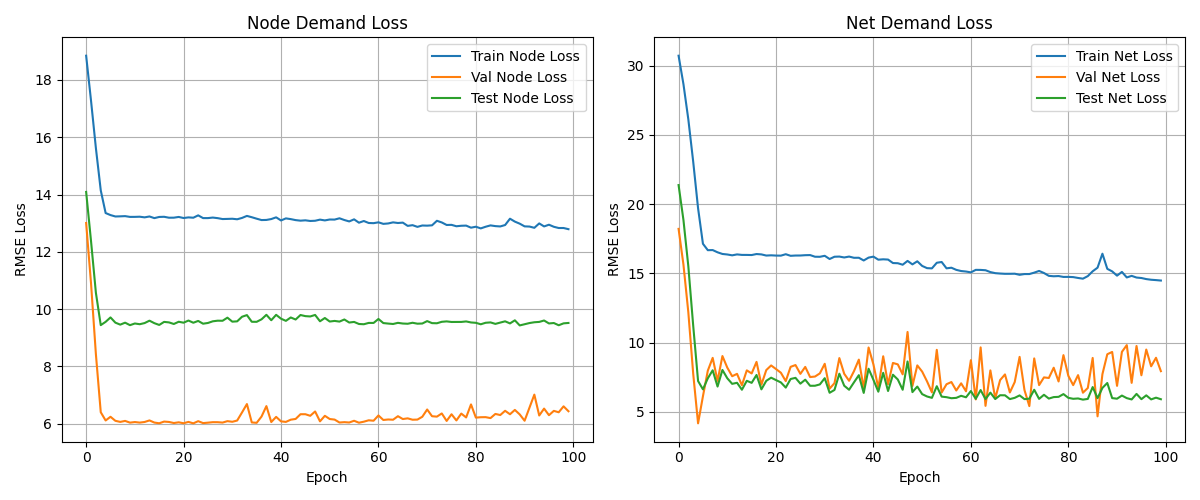

The table this chart was drawn from, first rows:
epoch, node_train_loss, net_train_loss, node_val_loss, net_val_loss, node_test_loss, net_test_loss
0, 18.84, 30.71, 13.01, 18.21, 14.09, 21.37
1, 17.28, 28.66, 10.91, 15.63, 12.38, 18.85
2, 15.62, 26.12, 8.432, 12.2, 10.57, 15.52
3, 14.14, 23.07, 6.404, 7.761, 9.443, 11.23
4, 13.35, 19.7, 6.116, 4.177, 9.558, 7.231
5, 13.28, 17.14, 6.245, 6.132, 9.711, 6.632
6, 13.23, 16.68, 6.104, 7.979, 9.529, 7.428
7, 13.24, 16.68, 6.066, 8.902, 9.46, 8.006
8, 13.25, 16.52, 6.101, 7.239, 9.529, 6.832
9, 13.22, 16.4, 6.041, 9.035, 9.442, 8.031
10, 13.22, 16.37, 6.061, 8.196, 9.5, 7.43
11, 13.23, 16.3, 6.042, 7.578, 9.475, 7.028
12, 13.2, 16.37, 6.063, 7.749, 9.515, 7.104
13, 13.23, 16.33, 6.118, 6.926, 9.598, 6.602
14, 13.18, 16.33, 6.044, 8.001, 9.511, 7.247
15, 13.22, 16.33, 6.018, 7.777, 9.449, 7.099
16, 13.22, 16.4, 6.078, 8.613, 9.556, 7.668
17, 13.19, 16.37, 6.064, 6.967, 9.538, 6.63
18, 13.19, 16.29, 6.027, 8.021, 9.483, 7.245
19, 13.22, 16.31, 6.052, 8.356, 9.56, 7.473
20, 13.18, 16.29, 6.02, 8.095, 9.528, 7.298
21, 13.2, 16.28, 6.066, 7.829, 9.603, 7.13
22, 13.19, 16.38, 6.016, 7.225, 9.526, 6.757
23, 13.27, 16.27, 6.092, 8.256, 9.589, 7.378
24, 13.18, 16.29, 6.025, 8.384, 9.493, 7.46
25, 13.18, 16.29, 6.04, 7.75, 9.518, 7.042
26, 13.2, 16.31, 6.057, 8.25, 9.576, 7.327
27, 13.18, 16.32, 6.056, 7.517, 9.598, 6.887
28, 13.14, 16.2, 6.043, 7.554, 9.595, 6.891
29, 13.15, 16.2, 6.093, 7.784, 9.703, 6.987
30, 13.15, 16.27, 6.071, 8.475, 9.564, 7.435
31, 13.14, 16.04, 6.114, 6.678, 9.575, 6.382
32, 13.18, 16.2, 6.397, 7.076, 9.735, 6.587
33, 13.25, 16.21, 6.689, 8.887, 9.793, 7.759
34, 13.21, 16.15, 6.048, 7.753, 9.56, 6.892
35, 13.16, 16.21, 6.034, 7.248, 9.558, 6.601
36, 13.11, 16.13, 6.253, 7.94, 9.645, 7.134
37, 13.11, 16.13, 6.617, 8.777, 9.803, 7.653
38, 13.14, 15.93, 6.061, 6.699, 9.614, 6.373
39, 13.2, 16.14, 6.241, 9.652, 9.802, 8.118
40, 13.1, 16.21, 6.085, 8.424, 9.668, 7.313
41, 13.17, 15.99, 6.066, 6.728, 9.592, 6.462
42, 13.14, 16.02, 6.144, 9.017, 9.71, 7.824
43, 13.11, 16, 6.169, 6.999, 9.639, 6.511
44, 13.09, 15.75, 6.334, 8.535, 9.796, 7.686
45, 13.1, 15.73, 6.334, 8.433, 9.757, 7.341
46, 13.08, 15.63, 6.279, 7.713, 9.745, 6.6
47, 13.08, 15.9, 6.43, 10.77, 9.798, 8.642
48, 13.12, 15.65, 6.086, 6.876, 9.577, 6.431
49, 13.1, 15.87, 6.279, 8.359, 9.692, 6.831
50, 13.13, 15.54, 6.167, 7.909, 9.569, 6.285
51, 13.13, 15.38, 6.147, 7.204, 9.59, 6.115
52, 13.17, 15.36, 6.045, 6.413, 9.566, 6.017
53, 13.11, 15.77, 6.057, 9.482, 9.64, 6.857
54, 13.06, 15.82, 6.045, 6.401, 9.534, 6.106
55, 13.13, 15.37, 6.106, 6.999, 9.555, 6.065
56, 13.02, 15.41, 6.038, 7.159, 9.483, 5.99
57, 13.08, 15.26, 6.074, 6.547, 9.474, 6.016
58, 13.01, 15.17, 6.122, 7.065, 9.52, 6.164
59, 13, 15.13, 6.107, 6.49, 9.519, 6.057
... 40 more rows
